Run: headless pygame with SDL's dummy video driver; simulated clock (each Clock.tick advances the game by its frame time, no real sleeping); random seed 0; keys injected as events and as key.get_pressed() state; mouse plan: one left click at the window centre at the start of phase 2, then a move to the lower-right quarter at the start of phase 3.
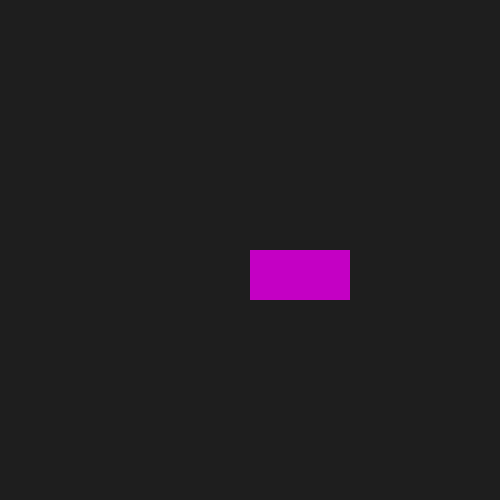
Frame 1 of 4 · flips 1–60 · no input
Frame 2 of 4 · flips 61–180 · clicked the window centre · tapped SPACE, RETURN · held RIGHT (→), D · screen unchanged from frame 1, image omitted
Frame 3 of 4 · flips 181–300 · moved the mouse to the lower-right quarter · held DOWN (↓), S · screen unchanged from frame 2, image omitted
Frame 4 of 4 · flips 301–420 · held LEFT (←), A, UP (↑), W · screen unchanged from frame 3, image omitted

The pygame program that drew these frames:

import pygame, sys, random
pygame.init()
screen = pygame.display.set_mode((500,500))
clock = pygame.time.Clock()

class ParticlePrinciple:
    def __init__(self):
        self.particles = []
        self.movement = []

    def emit(self):
        if self.particles:
            self.delete_particles()
            for particle in self.particles:
                particle[0][1] += particle[2][0]
                particle[0][0] += particle[2][1]
                particle[1] -= 0.1
                gravity = 4
                particle[0][1] += gravity
                if particle[0][1] > 500:
                    particle[0][1] -= 20
                if particle[0][0] > 500:
                    particle[0][0] -= 20
                if particle[0][0] < 0:
                    particle[0][0] += 20
                self.circle_rect = pygame.Rect(particle[0][0], particle[0][1],    particle[1], particle[1])
                pygame.draw.circle(screen,(random.randint(0, 255),random.randint(0, 255),random.randint(0, 255)), particle[0], int(particle[1]))
                

                #collisions
                if self.circle_rect.colliderect(Prect.rect):
                    particle[0][1] -= 20
                if self.circle_rect.right == Prect.rect.left:
                    particle[0][0] -= 20
                if self.circle_rect.left == Prect.rect.right:
                    particle[0][0] += 20
                if self.circle_rect.top == Prect.rect.bottom:
                    particle[0][1] += 40

                 

    def add_particles(self):
        pos_x = pygame.mouse.get_pos()[0]
        pos_y = pygame.mouse.get_pos()[1]
        radius = 15
        direction_x = random.randint(-3,3)
        direction_y = random.randint(-3,3)
        particle_circle =  [[pos_x,pos_y], radius,[direction_x, direction_y]]
        self.particle_circle1 =  [[pos_x,pos_y], radius,[direction_x, direction_y]]
        self.particles.append(particle_circle)


    def delete_particles(self):
        particle_copy = [particle for particle in self.particles if particle[1] > 0]
        self.particles = particle_copy


class ColliderRect:
    def __init__(self):
        rpx = 250
        rpy = 250
        width = 100
        height = 50
        self.rect = pygame.Rect(rpx, rpy,width, height)
    def draw_rect(self):
        pygame.draw.rect(screen, (196,0,196), self.rect)
        

        



Prect = ColliderRect()

PARTICLE_EVENT = pygame.USEREVENT + 1
pygame.time.set_timer(PARTICLE_EVENT, 4)

particle1 = ParticlePrinciple()

while True:
    for event in pygame.event.get():
        if event.type == pygame.QUIT:
            pygame.quit()
            sys.exit()
        if event.type == PARTICLE_EVENT:
            particle1.add_particles() 


    screen.fill((30,30,30))
    Prect.draw_rect()
    particle1.emit()
    pygame.display.update()
    clock.tick(120)
